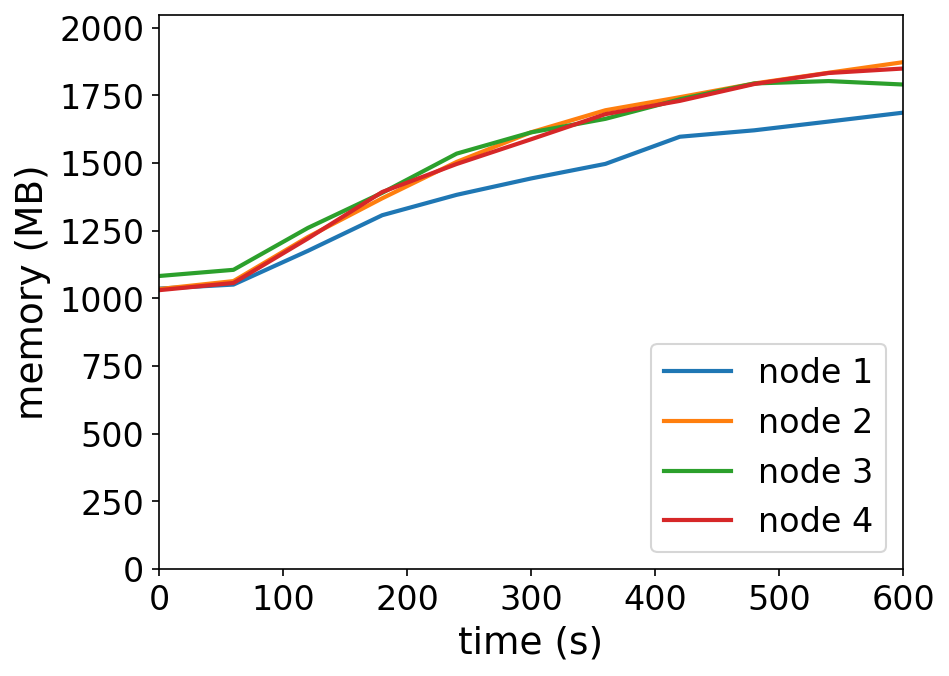

The table this chart was drawn from, first rows:
timestamp, ppgcc-m02_pod_amount, ppgcc-m02_memory, ppgcc-m02_cpu, ppgcc-m03_pod_amount, ppgcc-m03_memory, ppgcc-m03_cpu, ppgcc-m04_pod_amount, ppgcc-m04_memory, ppgcc-m04_cpu, ppgcc-m05_pod_amount, ppgcc-m05_memory, ppgcc-m05_cpu
0, 10, 1061016, 204391028, 10, 1059160, 200428258, 10, 1108640, 204806187, 10, 1055016, 191665129
60, 10, 1076196, 62412069, 10, 1089388, 78352764, 10, 1132004, 62241853, 10, 1082340, 66021776
120, 10, 1203708, 192821820, 10, 1255972, 277325436, 10, 1290404, 214152275, 10, 1250376, 279699950
180, 10, 1338612, 298625769, 10, 1402624, 478418176, 10, 1423460, 347461293, 10, 1426464, 576304657
240, 10, 1415700, 401889268, 10, 1540168, 733504456, 10, 1571564, 527852694, 10, 1532328, 667656562
300, 10, 1477608, 429453256, 10, 1652236, 927081780, 10, 1651820, 645433795, 10, 1625784, 956561932
360, 10, 1532784, 572741689, 10, 1735660, 1071784813, 10, 1703168, 810462666, 10, 1720956, 1090900823
420, 10, 1635480, 725717806, 10, 1785028, 1217020602, 10, 1777088, 923097681, 10, 1771116, 1247922351
480, 10, 1659768, 751669835, 10, 1836904, 1329654239, 10, 1836992, 1060130076, 10, 1834816, 1419046614
540, 10, 1692900, 830642130, 10, 1877560, 1464942136, 10, 1846028, 1138539252, 10, 1876540, 1526135336
600, 10, 1726560, 896501065, 10, 1917468, 1647505757, 10, 1832972, 1213970137, 10, 1893496, 1632312920
